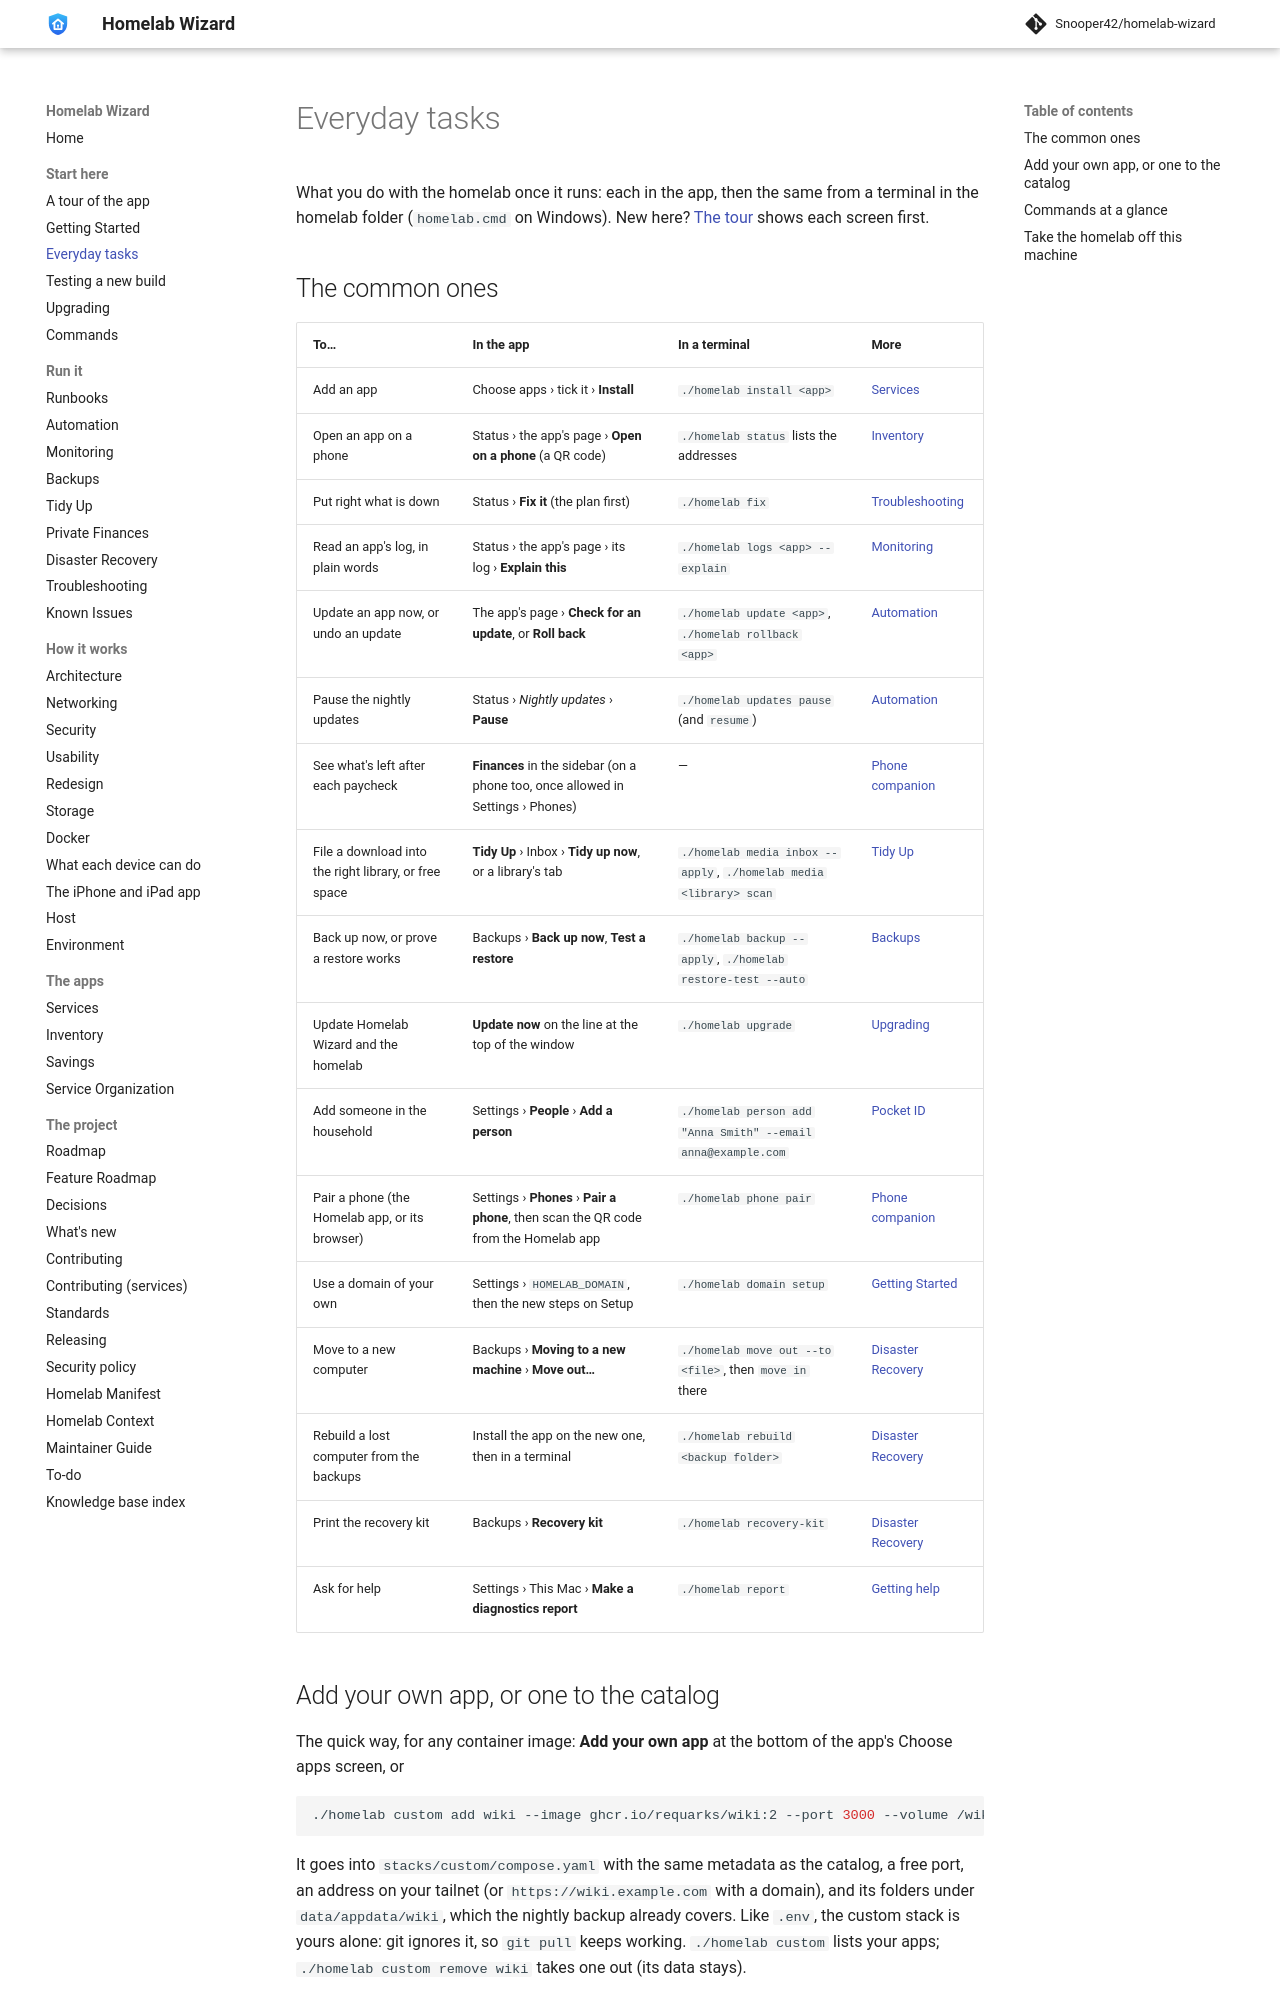

repository: Snooper42/homelab-wizard · page: docs/Everyday Tasks/index.html · generator: mkdocs

---
version: 0.17.0
---

# Everyday tasks

What you do with the homelab once it runs: each in the app, then the same from a terminal in the homelab folder (`homelab.cmd` on Windows). New here? [The tour](<Tour.md>) shows each screen first.

## The common ones

| To… | In the app | In a terminal | More |
|---|---|---|---|
| Add an app | Choose apps › tick it › **Install** | `./homelab install <app>` | [Services](<Services.md>) |
| Open an app on a phone | Status › the app's page › **Open on a phone** (a QR code) | `./homelab status` lists the addresses | [Inventory](<Inventory.md>) |
| Put right what is down | Status › **Fix it** (the plan first) | `./homelab fix` | [Troubleshooting](<Troubleshooting.md>) |
| Read an app's log, in plain words | Status › the app's page › its log › **Explain this** | `./homelab logs <app> --explain` | [Monitoring](<Monitoring.md>) |
| Update an app now, or undo an update | The app's page › **Check for an update**, or **Roll back** | `./homelab update <app>`, `./homelab rollback <app>` | [Automation](<Automation.md#nightly-updates-the-background-agent>) |
| Pause the nightly updates | Status › *Nightly updates* › **Pause** | `./homelab updates pause` (and `resume`) | [Automation](<Automation.md>) |
| See what's left after each paycheck | **Finances** in the sidebar (on a phone too, once allowed in Settings › Phones) | — | [Phone companion](<../services/system/Phone companion.md>) |
| File a download into the right library, or free space | **Tidy Up** › Inbox › **Tidy up now**, or a library's tab | `./homelab media inbox --apply`, `./homelab media <library> scan` | [Tidy Up](<Tidy Up.md>) |
| Back up now, or prove a restore works | Backups › **Back up now**, **Test a restore** | `./homelab backup --apply`, `./homelab restore-test --auto` | [Backups](<Backups.md>) |
| Update Homelab Wizard and the homelab | **Update now** on the line at the top of the window | `./homelab upgrade` | [Upgrading](<Upgrading.md>) |
| Add someone in the household | Settings › **People** › **Add a person** | `./homelab person add "Anna Smith" --email anna@example.com` | [Pocket ID](<../services/security/Pocket ID.md>) |
| Pair a phone (the Homelab app, or its browser) | Settings › **Phones** › **Pair a phone**, then scan the QR code from the Homelab app | `./homelab phone pair` | [Phone companion](<../services/system/Phone companion.md>) |
| Use a domain of your own | Settings › `HOMELAB_DOMAIN`, then the new steps on Setup | `./homelab domain setup` | [Getting Started](<Getting Started.md#later-a-domain-of-your-own>) |
| Move to a new computer | Backups › **Moving to a new machine** › **Move out…** | `./homelab move out --to <file>`, then `move in` there | [Disaster Recovery](<Disaster Recovery.md#scenario-moving-to-a-new-machine>) |
| Rebuild a lost computer from the backups | Install the app on the new one, then in a terminal | `./homelab rebuild <backup folder>` | [Disaster Recovery](<Disaster Recovery.md#scenario-full-mac-rebuild>) |
| Print the recovery kit | Backups › **Recovery kit** | `./homelab recovery-kit` | [Disaster Recovery](<Disaster Recovery.md>) |
| Ask for help | Settings › This Mac › **Make a diagnostics report** | `./homelab report` | [Getting help](<../README.md#getting-help>) |
